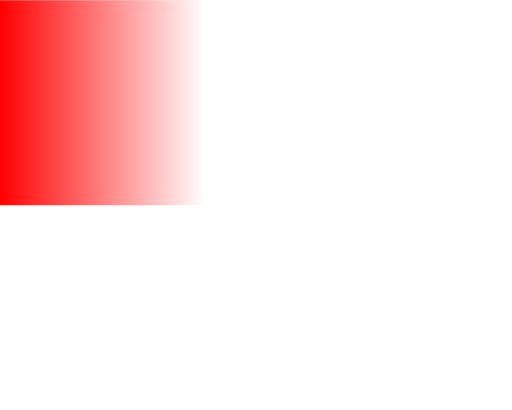
t = 0.00 s
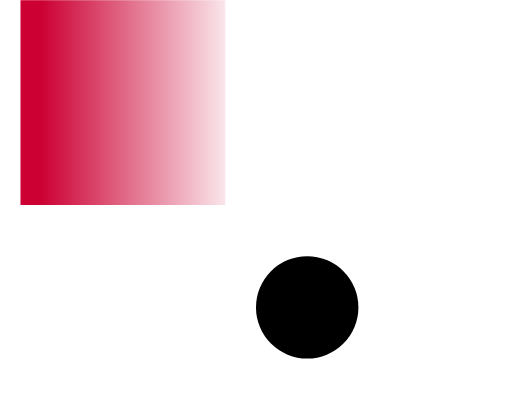
t = 0.20 s
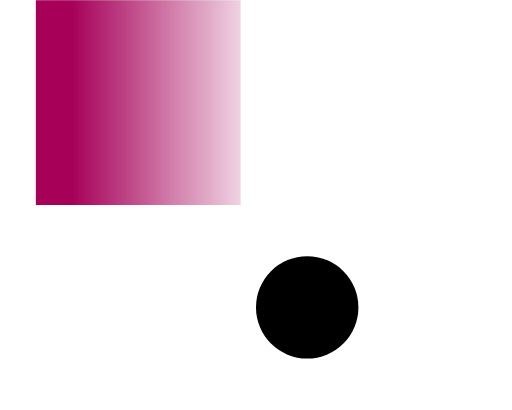
t = 0.35 s
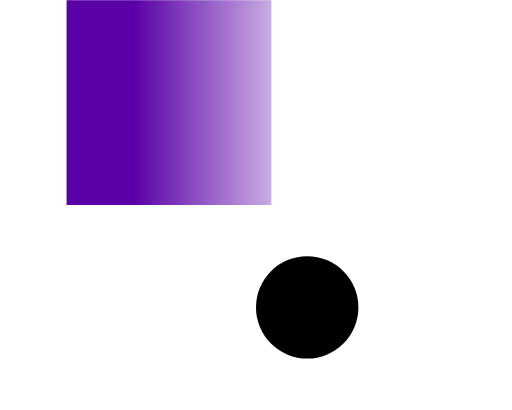
t = 0.65 s
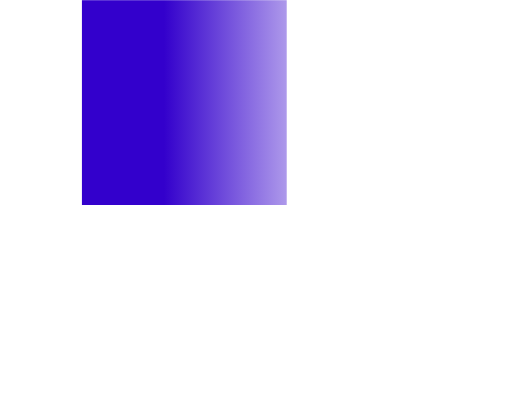
t = 0.80 s
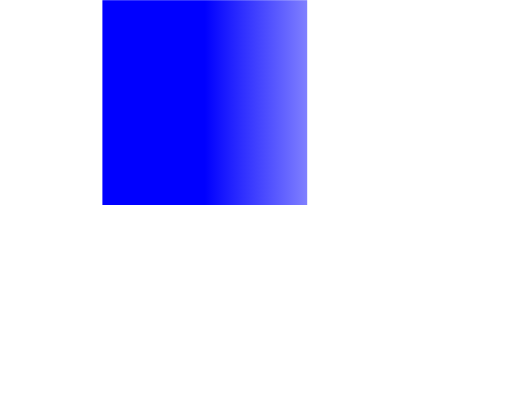
t = 1.00 s

The animated SVG that drew these frames (rendered in a browser with its animation timeline set to each time). Animation: 4 SMIL elements (animate=1,animateTransform=2,set=1); one cycle of 1.00 s.

<svg xmlns="http://www.w3.org/2000/svg" width="100" height="80" viewBox="0 0 100 80"><defs><linearGradient id="g"><animateTransform attributeName="gradientTransform" type="translate" from="0 0" to=".5 0" dur="1s" fill="freeze"/><stop stop-color="red"><animate attributeName="stop-color" from="red" to="blue" dur="1s" fill="freeze"/></stop><stop offset="1" stop-color="white"/></linearGradient></defs><g><animateTransform attributeName="transform" type="translate" from="0 0" to="20 0" dur="1s" fill="freeze"/><rect width="40" height="40" fill="url(#g)"/></g><circle cx="60" cy="60" r="10" visibility="hidden"><set attributeName="visibility" to="visible" begin=".2s" dur=".6s"/></circle></svg>
